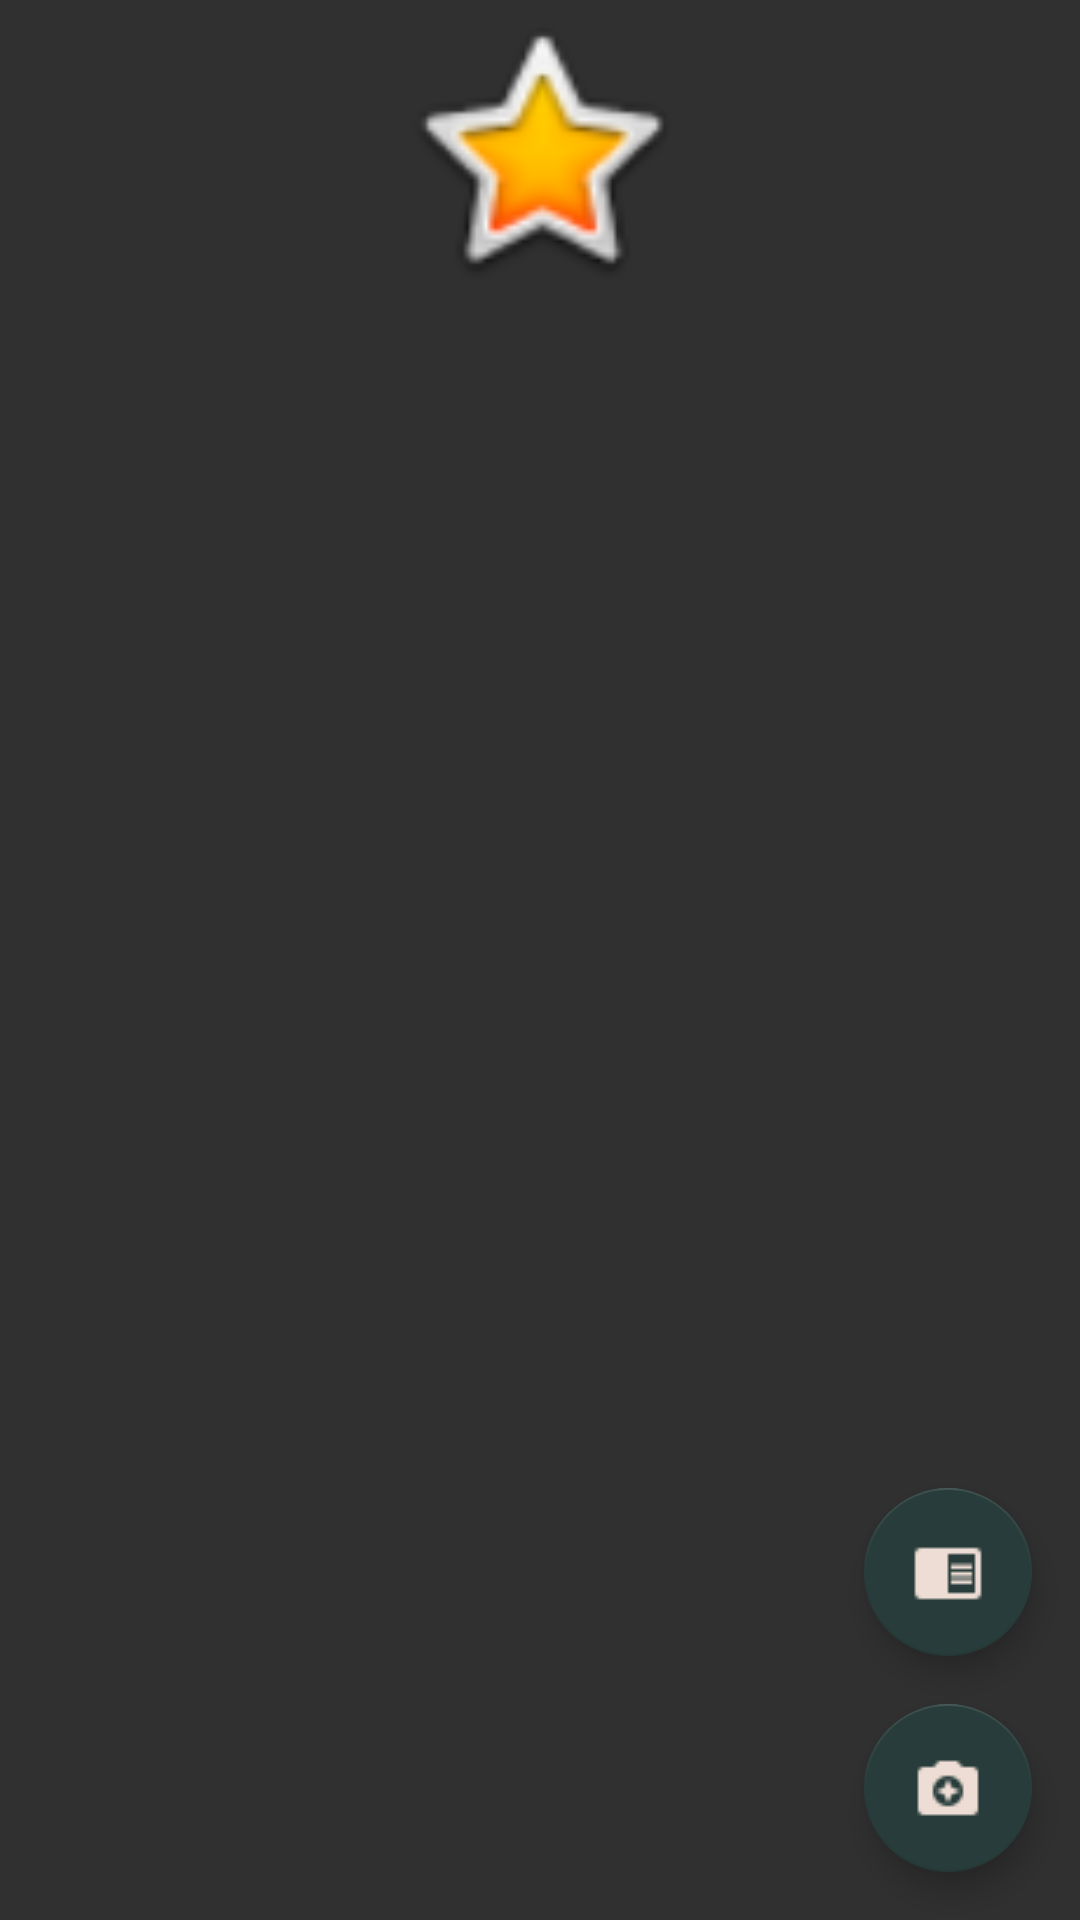

Android layout source for this screen:
<!-- AndroidManifest.xml: application theme Theme.AppCompat.NoActionBar -->
<!-- res/layout/activity_add_doc.xml -->
<?xml version="1.0" encoding="utf-8"?>
<android.support.constraint.ConstraintLayout xmlns:android="http://schemas.android.com/apk/res/android"
    xmlns:app="http://schemas.android.com/apk/res-auto"
    xmlns:tools="http://schemas.android.com/tools"
    android:layout_width="match_parent"
    android:layout_height="match_parent"
    tools:context=".activities.AddDoc">

    <ImageView
        android:id="@+id/imageViewEx"
        android:layout_width="100dp"
        android:layout_height="100dp"
        android:layout_marginEnd="8dp"
        android:layout_marginStart="8dp"
        android:layout_marginTop="8dp"
        app:layout_constraintEnd_toEndOf="parent"
        app:layout_constraintStart_toStartOf="parent"
        app:layout_constraintTop_toBottomOf="@+id/textView"
        app:srcCompat="@android:drawable/btn_star_big_on" />


    <android.support.design.widget.FloatingActionButton
        android:id="@+id/fabDocOcr"
        android:layout_width="wrap_content"
        android:layout_height="wrap_content"
        android:layout_gravity="end|bottom"
        android:layout_margin="16dp"
        android:layout_marginBottom="8dp"
        android:layout_marginEnd="8dp"
        android:src="@drawable/camera"
        app:backgroundTint="@color/colorPrimary"
        app:layout_constraintBottom_toBottomOf="parent"
        app:layout_constraintEnd_toEndOf="parent" />

    <android.support.design.widget.FloatingActionButton
        android:id="@+id/fabDocOcrProcess"
        android:layout_width="wrap_content"
        android:layout_height="wrap_content"
        android:layout_gravity="end|bottom"
        android:layout_margin="16dp"
        android:layout_marginBottom="8dp"
        android:layout_marginEnd="8dp"
        android:src="@drawable/ocr"
        app:backgroundTint="@color/colorPrimary"
        app:layout_constraintBottom_toTopOf="@+id/fabDocOcr"
        app:layout_constraintEnd_toEndOf="parent" />

</android.support.constraint.ConstraintLayout>
<!-- resources referenced by this layout -->
<resources>
  <color name="colorPrimary">#283d3b</color>
  <!-- drawable camera: png bitmap (drawable, 758 bytes) -->
  <!-- drawable ocr: png bitmap (drawable, 496 bytes) -->
</resources>
